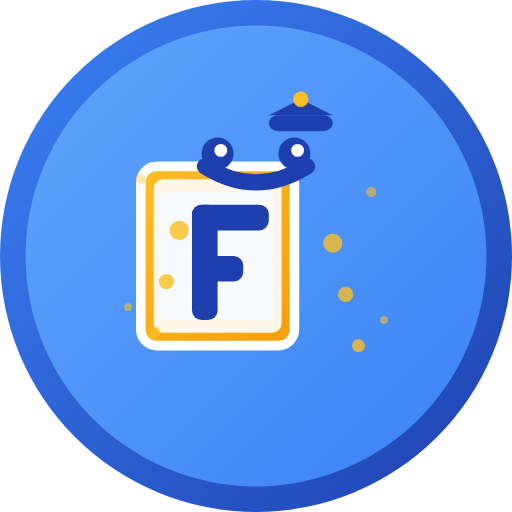
t = 0.00 s
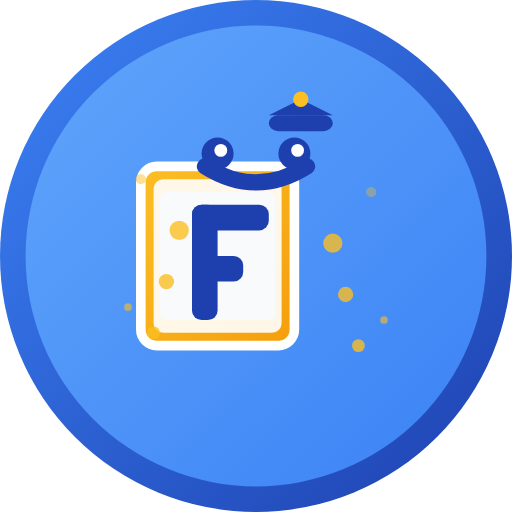
t = 0.50 s
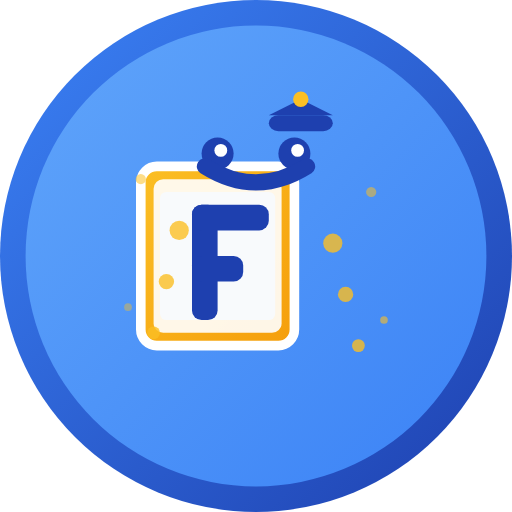
t = 1.25 s
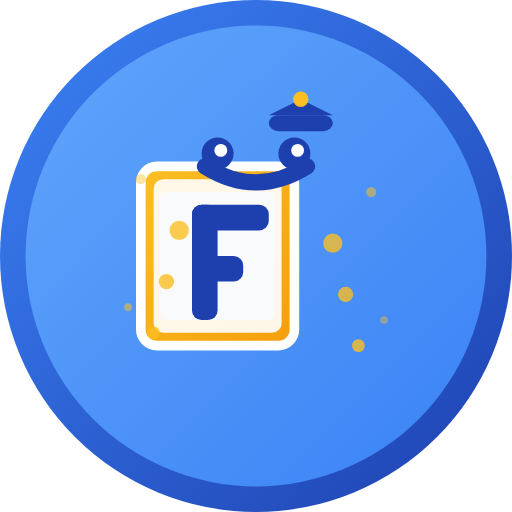
t = 1.75 s
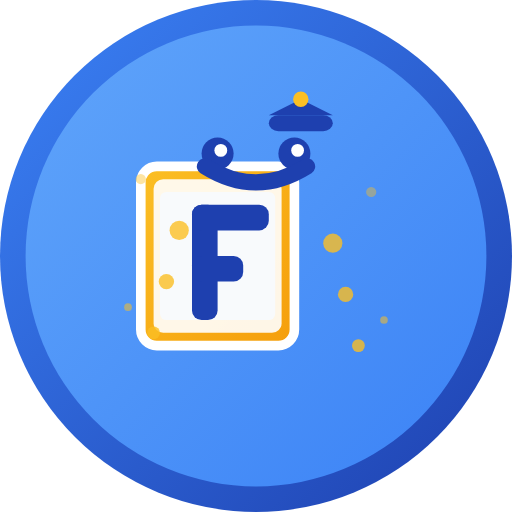
t = 2.25 s
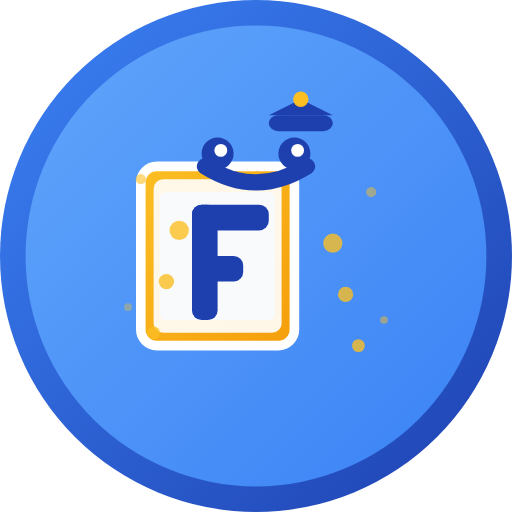
t = 3.00 s

The animated SVG that drew these frames (rendered in a browser with its animation timeline set to each time). Animation: 4 SMIL elements (animate=4); one cycle of 3.50 s, repeats indefinitely.

<svg width="80" height="80" viewBox="0 0 80 80" fill="none" xmlns="http://www.w3.org/2000/svg">
  <!-- Background circle with gradient -->
  <circle cx="40" cy="40" r="40" fill="url(#gradient1)"/>
  
  <!-- Inner circle for depth -->
  <circle cx="40" cy="40" r="36" fill="url(#gradient2)"/>
  
  <!-- Letter F with book design -->
  <g transform="translate(20, 16)">
    <!-- Book base -->
    <rect x="2" y="10" width="24" height="28" rx="2.5" fill="url(#bookGradient)" stroke="#ffffff" stroke-width="1.5"/>
    
    <!-- Book pages -->
    <rect x="4" y="12" width="20" height="24" rx="1.5" fill="#ffffff" opacity="0.9"/>
    <rect x="5" y="14" width="18" height="20" rx="1" fill="#f8fafc"/>
    
    <!-- Letter F on the book -->
    <g fill="#1e40af">
      <!-- F vertical line -->
      <rect x="10" y="16" width="4" height="18" rx="1.5"/>
      <!-- F top horizontal line -->
      <rect x="10" y="16" width="12" height="4" rx="1.5"/>
      <!-- F middle horizontal line -->
      <rect x="10" y="24" width="8" height="4" rx="1.5"/>
    </g>
    
    <!-- Cute eyes -->
    <circle cx="14" cy="8" r="2.5" fill="#1e40af"/>
    <circle cx="26" cy="8" r="2.5" fill="#1e40af"/>
    <circle cx="14.5" cy="7.5" r="1" fill="#ffffff"/>
    <circle cx="26.5" cy="7.5" r="1" fill="#ffffff"/>
    
    <!-- Cute smile -->
    <path d="M 12 10 Q 20 15 28 10" stroke="#1e40af" stroke-width="2.5" fill="none" stroke-linecap="round"/>
    
    <!-- Sparkles around the book -->
    <g fill="#fbbf24" opacity="0.8">
      <circle cx="8" cy="20" r="1.5"/>
      <circle cx="32" cy="22" r="1.5"/>
      <circle cx="6" cy="28" r="1.2"/>
      <circle cx="34" cy="30" r="1.2"/>
      <circle cx="4" cy="36" r="1"/>
      <circle cx="36" cy="38" r="1"/>
    </g>
    
    <!-- Small graduation cap -->
    <g transform="translate(22, 2)">
      <rect x="0" y="0" width="10" height="2.5" rx="1.5" fill="#1e40af"/>
      <polygon points="0,0 5,-2.5 10,0" fill="#1e40af"/>
      <circle cx="5" cy="-2.5" r="1.2" fill="#fbbf24"/>
    </g>
    
    <!-- Animated sparkles -->
    <g fill="#fbbf24" opacity="0.6">
      <circle cx="2" cy="12" r="0.8">
        <animate attributeName="opacity" values="0.6;1;0.6" dur="2s" repeatCount="indefinite"/>
      </circle>
      <circle cx="38" cy="14" r="0.8">
        <animate attributeName="opacity" values="0.6;1;0.6" dur="2s" repeatCount="indefinite" begin="0.5s"/>
      </circle>
      <circle cx="0" cy="32" r="0.6">
        <animate attributeName="opacity" values="0.6;1;0.6" dur="2s" repeatCount="indefinite" begin="1s"/>
      </circle>
      <circle cx="40" cy="34" r="0.6">
        <animate attributeName="opacity" values="0.6;1;0.6" dur="2s" repeatCount="indefinite" begin="1.5s"/>
      </circle>
    </g>
  </g>
  
  <!-- Gradients -->
  <defs>
    <linearGradient id="gradient1" x1="0%" y1="0%" x2="100%" y2="100%">
      <stop offset="0%" style="stop-color:#3b82f6;stop-opacity:1" />
      <stop offset="100%" style="stop-color:#1e40af;stop-opacity:1" />
    </linearGradient>
    
    <linearGradient id="gradient2" x1="0%" y1="0%" x2="100%" y2="100%">
      <stop offset="0%" style="stop-color:#60a5fa;stop-opacity:1" />
      <stop offset="100%" style="stop-color:#3b82f6;stop-opacity:1" />
    </linearGradient>
    
    <linearGradient id="bookGradient" x1="0%" y1="0%" x2="100%" y2="100%">
      <stop offset="0%" style="stop-color:#fbbf24;stop-opacity:1" />
      <stop offset="100%" style="stop-color:#f59e0b;stop-opacity:1" />
    </linearGradient>
  </defs>
</svg>
